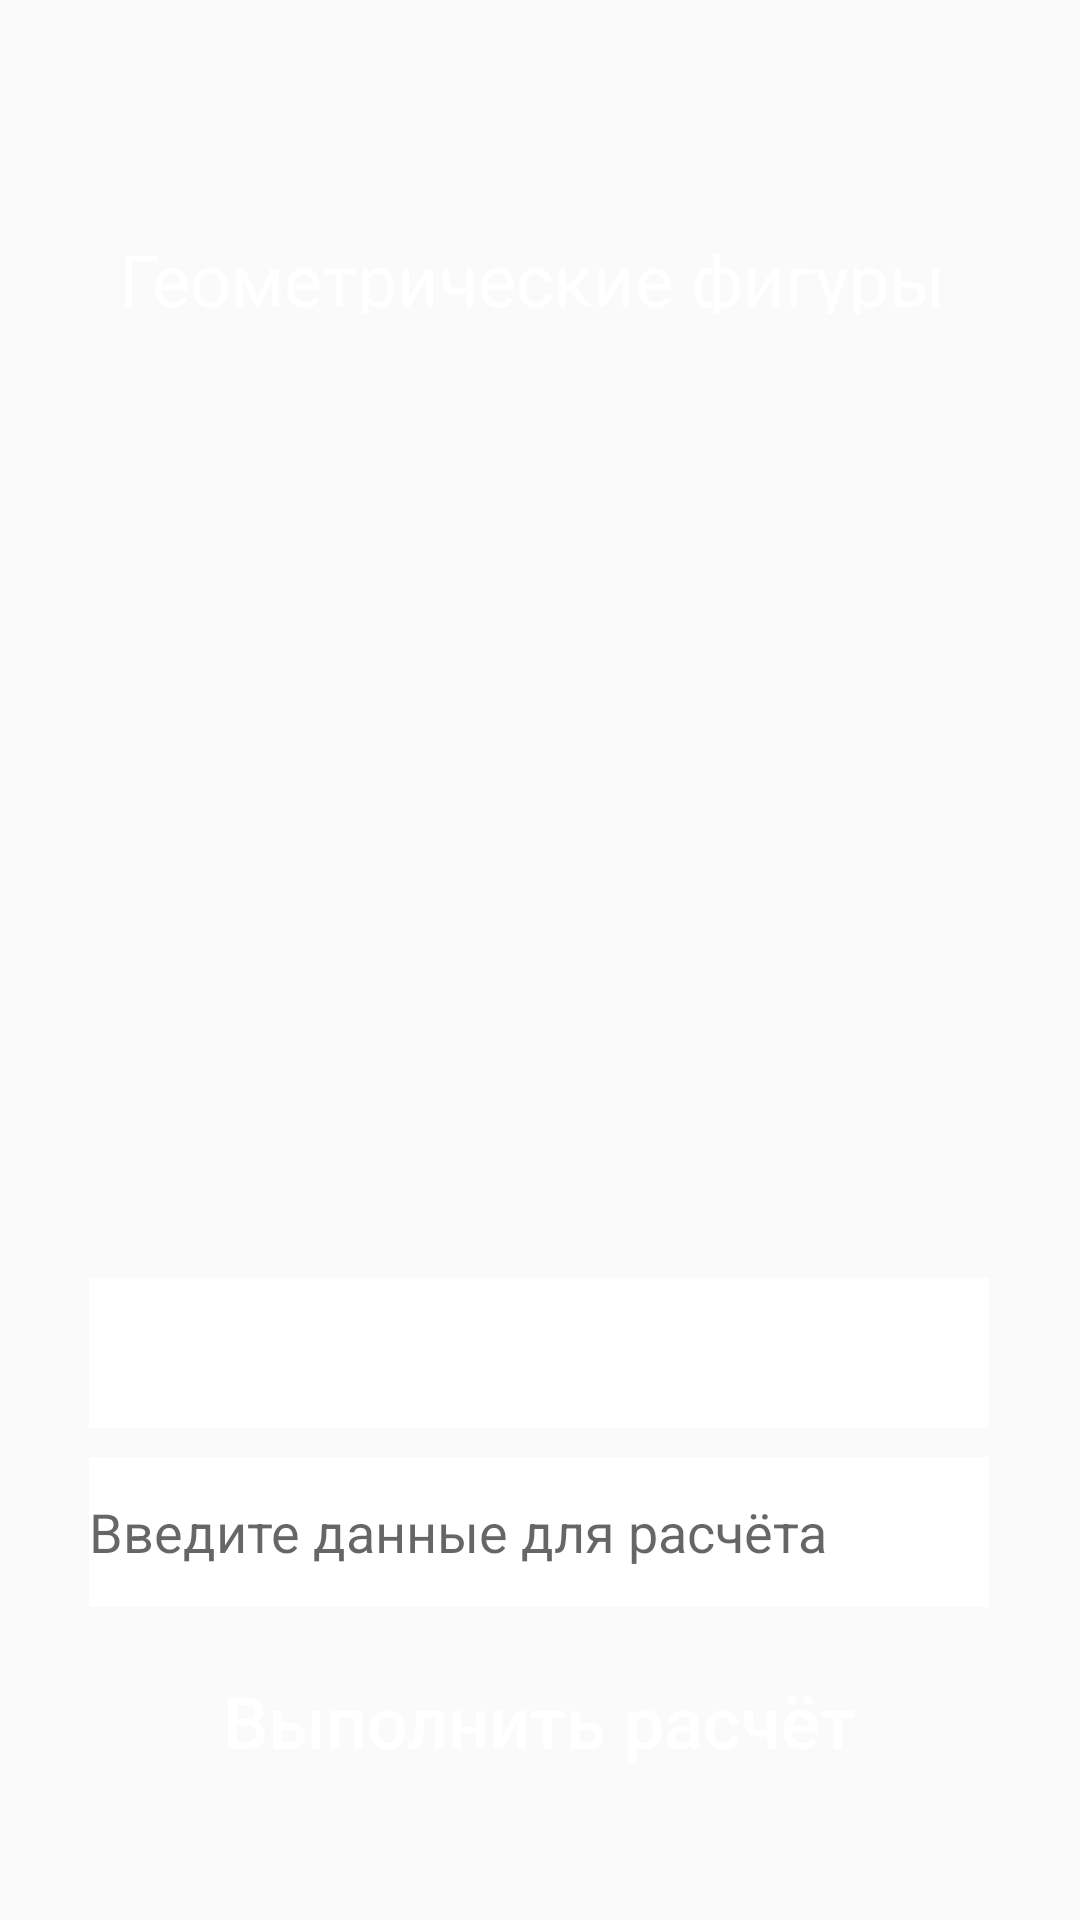

The Android layout XML behind this screen, and the referenced resources:
<!-- AndroidManifest.xml: application theme Theme.KuzminAA_01_02 -->
<!-- res/layout/activity_main2.xml -->
<?xml version="1.0" encoding="utf-8"?>
<androidx.constraintlayout.widget.ConstraintLayout xmlns:android="http://schemas.android.com/apk/res/android"
    xmlns:app="http://schemas.android.com/apk/res-auto"
    xmlns:tools="http://schemas.android.com/tools"
    android:id="@+id/main"
    android:layout_width="match_parent"
    android:layout_height="match_parent"
    tools:context=".MainActivity3"
    android:background="@color/blue">
    <TextView
        android:id="@+id/textView"
        android:layout_width="280dp"
        android:layout_height="28dp"
        android:text="Геометрические фигуры"
        android:textColor="@color/white"
        android:textSize="24dp"
        app:layout_constraintBottom_toBottomOf="parent"
        app:layout_constraintEnd_toEndOf="parent"
        app:layout_constraintHorizontal_bias="0.496"
        app:layout_constraintStart_toStartOf="parent"
        app:layout_constraintTop_toTopOf="parent"
        app:layout_constraintVertical_bias="0.125" />

    <ImageView
        android:layout_width="match_parent"
        android:layout_height="265dp"
        app:layout_constraintBottom_toBottomOf="parent"
        app:layout_constraintEnd_toEndOf="parent"
        app:layout_constraintHorizontal_bias="1.0"
        app:layout_constraintStart_toStartOf="parent"
        app:layout_constraintTop_toTopOf="parent"
        app:layout_constraintVertical_bias="0.341"
        android:id="@+id/im"/>

    <EditText
        android:layout_width="300dp"
        android:layout_height="50dp"
        android:background="@color/white"
        android:hint="Введите данные для расчёта"
        android:textSize="18dp"
        app:layout_constraintBottom_toBottomOf="parent"
        app:layout_constraintEnd_toEndOf="parent"
        app:layout_constraintHorizontal_bias="0.495"
        app:layout_constraintStart_toStartOf="parent"
        app:layout_constraintTop_toTopOf="parent"
        app:layout_constraintVertical_bias="0.823"
        android:id="@+id/edit"/>

    <Spinner
        android:id="@+id/spinner"
        android:layout_width="300dp"
        android:layout_height="50dp"
        android:background="@color/white"
        app:layout_constraintBottom_toBottomOf="parent"
        app:layout_constraintEnd_toEndOf="parent"
        app:layout_constraintHorizontal_bias="0.495"
        app:layout_constraintStart_toStartOf="parent"
        app:layout_constraintTop_toTopOf="parent"
        app:layout_constraintVertical_bias="0.722"
        ></Spinner>

    <Button
        android:layout_width="330dp"
        android:layout_height="50dp"
        android:background="@drawable/buttongreen"
        android:text="Выполнить расчёт"
        android:textAllCaps="false"
        android:textColor="@color/white"
        android:textSize="24dp"
        app:layout_constraintBottom_toBottomOf="parent"
        app:layout_constraintEnd_toEndOf="parent"
        app:layout_constraintHorizontal_bias="0.493"
        app:layout_constraintStart_toStartOf="parent"
        app:layout_constraintTop_toTopOf="parent"
        app:layout_constraintVertical_bias="0.93"
        android:id="@+id/button"
        android:onClick="ff"/>
</androidx.constraintlayout.widget.ConstraintLayout>
<!-- resources referenced by this layout -->
<resources>
  <!-- drawable buttongreen (drawable) -->
  <?xml version="1.0" encoding="utf-8"?>
  <shape xmlns:android="http://schemas.android.com/apk/res/android">
  <solid android:color="@color/green"></solid>
      <corners android:radius="5dp"></corners>
  </shape>
  <style name="Theme.KuzminAA_01_02" parent="Theme.AppCompat.DayNight.NoActionBar" />
  <!-- not gathered from this repository: default colours our renderer supplied (Android Studio template values) -->
  <color name="white">#FFFFFFFF</color>
</resources>
